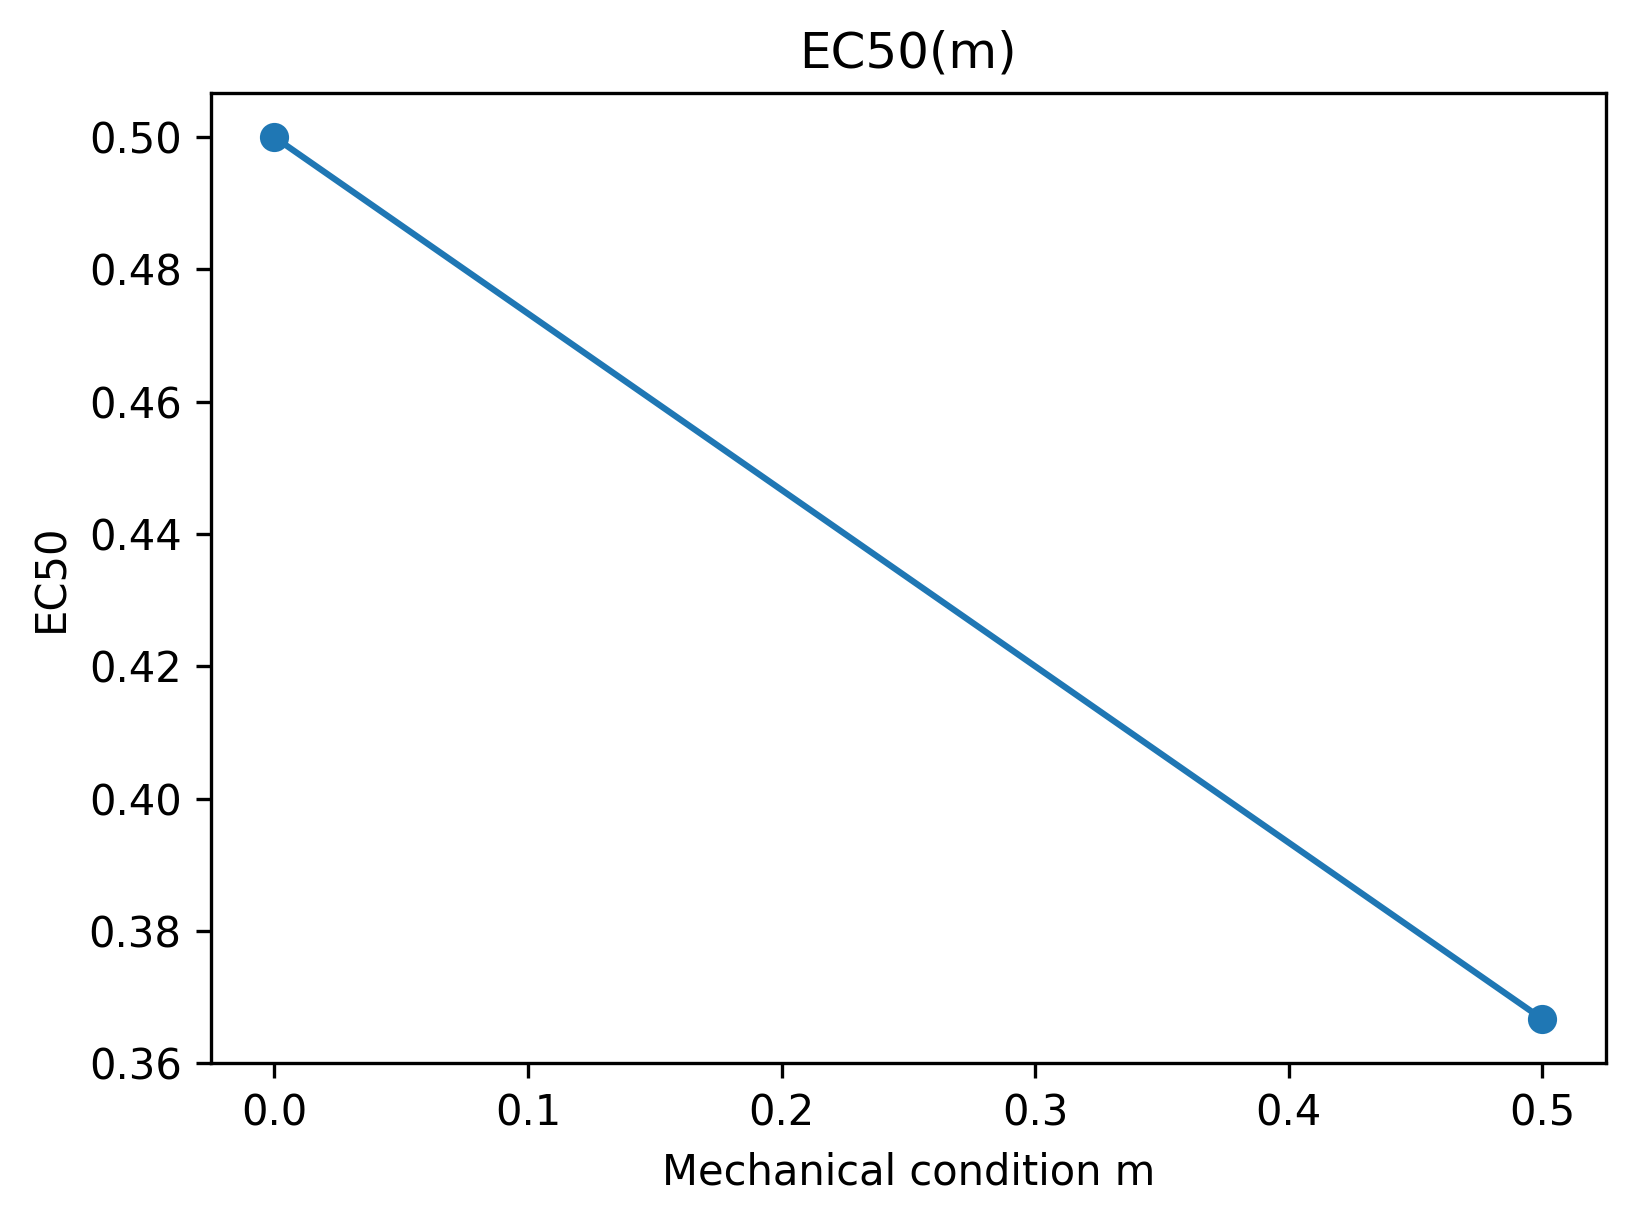

Values plotted in this chart, from the file beside it:
m, ec50, is_monotone, has_sufficient_range, is_reliable, warning, halfmax_response, response_min, response_max, evidence_strength, n_points, dynamic_range, monotonicity_score
0.0, 0.5, True, True, True, , 0.5, 0.2, 0.8, moderate, 3, 0.6, 1.0
0.5, 0.3667, True, True, True, , 0.5, 0.3, 0.7, moderate, 3, 0.4, 1.0
